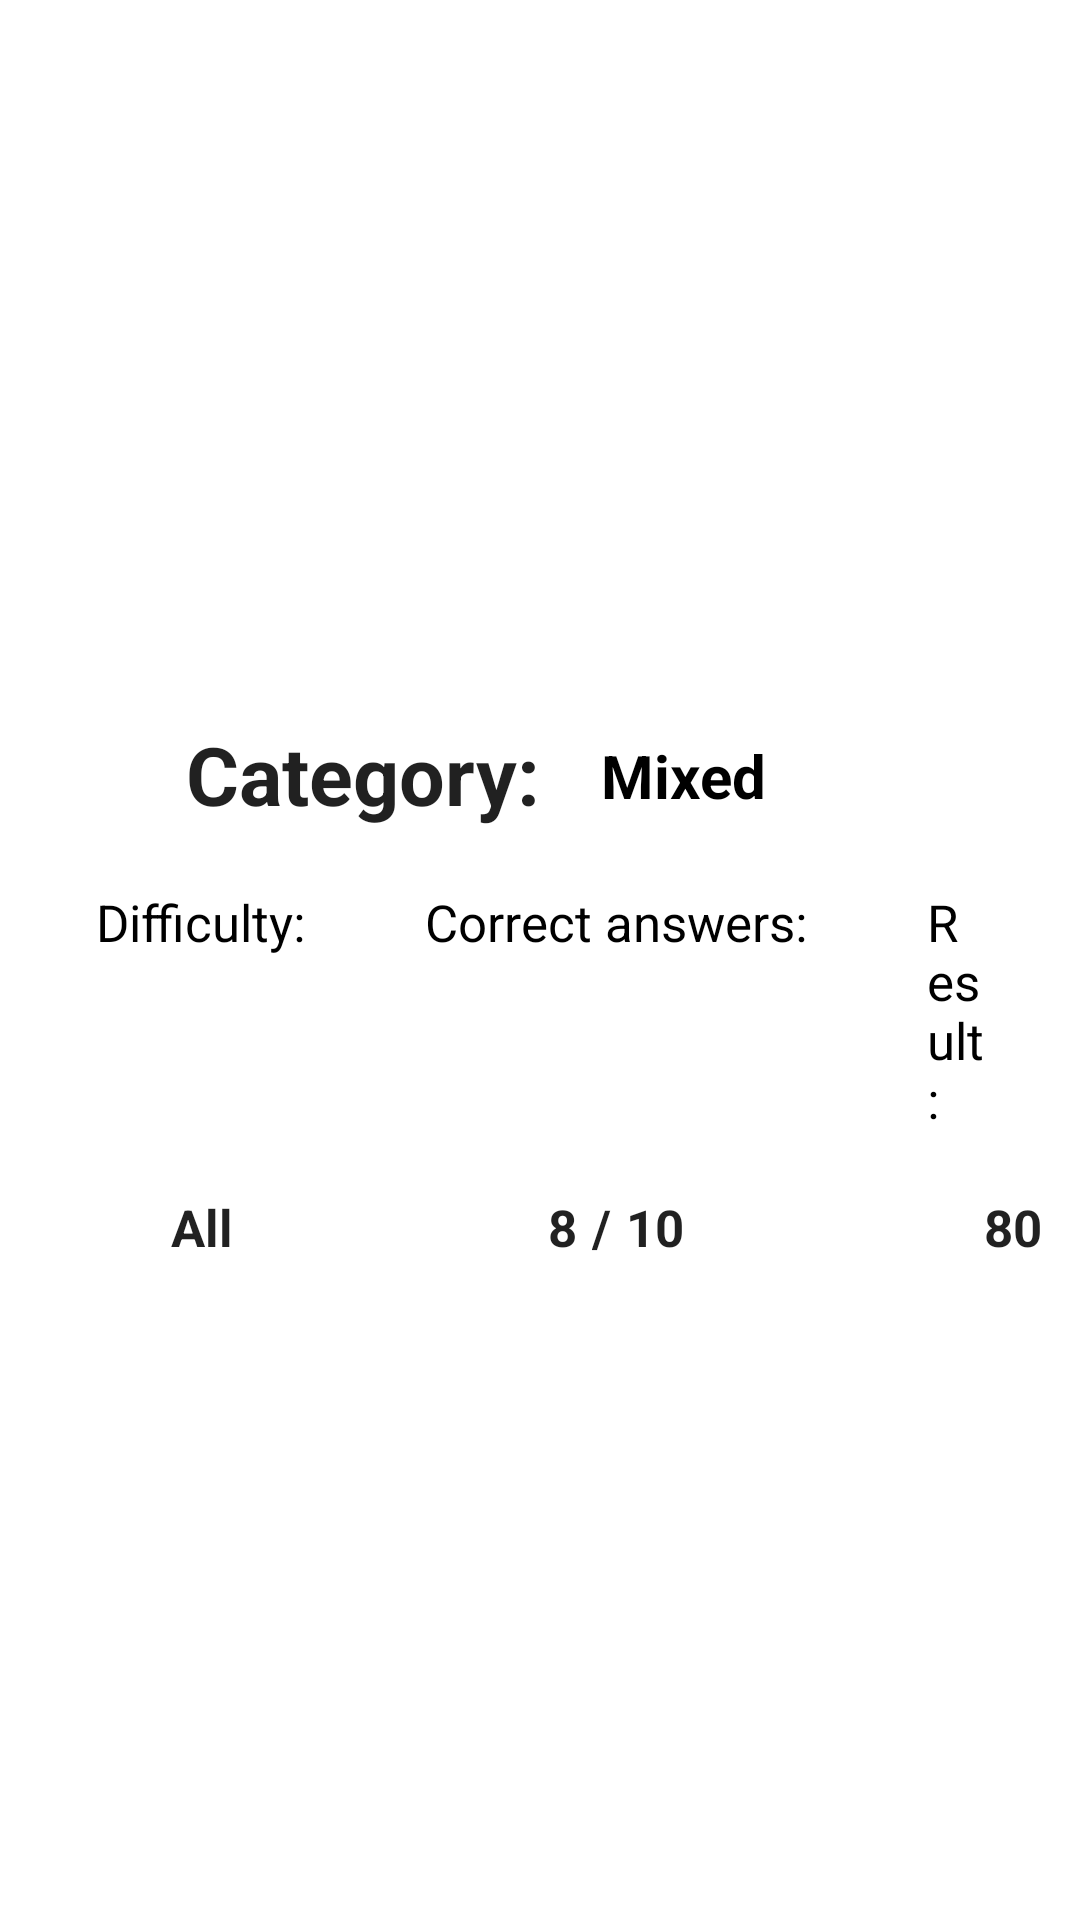

Produce the Android XML layout that renders to this screen, including the resource entries it uses.
<!-- AndroidManifest.xml: application theme AppTheme.Launcher -->
<!-- res/layout/activity_result.xml -->
<?xml version="1.0" encoding="utf-8"?>
<androidx.constraintlayout.widget.ConstraintLayout
    xmlns:android="http://schemas.android.com/apk/res/android"
    xmlns:tools="http://schemas.android.com/tools"
    android:layout_width="match_parent"
    android:layout_height="match_parent"
    xmlns:app="http://schemas.android.com/apk/res-auto"
    tools:context=".ResultActivity"
    android:background="@color/white"
    android:padding="12dp">
    <ImageView
        android:id="@+id/img_result"
        android:layout_width="200dp"
        android:layout_height="200dp"
        android:src="@drawable/ic_mask"
        app:layout_constraintStart_toStartOf="parent"
        app:layout_constraintEnd_toEndOf="parent"
        app:layout_constraintTop_toTopOf="parent"
        app:layout_constraintBottom_toBottomOf="parent"
        android:layout_marginBottom="400dp"/>
    <TextView
            android:id="@id/category"
            android:layout_width="wrap_content"
            android:layout_height="wrap_content"
            android:text="@string/category"
            style="@style/textStyle"
            app:layout_constraintTop_toBottomOf="@id/img_result"
            app:layout_constraintStart_toStartOf="parent"
            android:layout_marginStart="50dp"
            android:layout_marginTop="20dp"
            />
        <TextView
            android:id="@+id/category_result"
            android:layout_width="wrap_content"
            android:layout_height="wrap_content"
            app:layout_constraintTop_toBottomOf="@id/img_result"
            app:layout_constraintStart_toEndOf="@id/category"
            android:layout_marginTop="25dp"
            android:layout_marginStart="20dp"
            android:text="Mixed"
            android:gravity="center_horizontal"
            android:textStyle="bold"
            android:textSize="20sp"
            android:textColor="@color/black"
            />
    <LinearLayout
        android:id="@+id/txt_linear"
        android:layout_width="match_parent"
        android:layout_height="wrap_content"
        app:layout_constraintTop_toBottomOf="@id/category"
        app:layout_constraintStart_toStartOf="parent"
        app:layout_constraintEnd_toEndOf="parent">
        <TextView
            android:layout_width="wrap_content"
            android:layout_height="wrap_content"
            android:text="@string/difficulty"
            style="@style/secondaryTextstyle"
            android:textSize="17sp"/>
        <TextView
            android:layout_width="wrap_content"
            android:layout_height="wrap_content"
            android:text="@string/correctAnswers"
            style="@style/secondaryTextstyle"
            android:textSize="17sp"/>
        <TextView
            android:layout_width="wrap_content"
            android:layout_height="wrap_content"
            android:text="@string/result"
            style="@style/secondaryTextstyle"
            android:textSize="17sp"/>
    </LinearLayout>
    <LinearLayout
        android:id="@+id/result_linear"
        android:layout_width="match_parent"
        android:layout_height="wrap_content"
        app:layout_constraintTop_toBottomOf="@id/txt_linear"
        app:layout_constraintStart_toStartOf="parent"
        app:layout_constraintEnd_toEndOf="parent"
        android:layout_marginStart="20dp">
        <TextView
            android:id="@+id/result_difficulty"
            android:layout_width="wrap_content"
            android:layout_height="wrap_content"
            android:text="All"
            style="@style/textStyle"
            android:textSize="17sp"
            android:layout_marginStart="25dp"
            />
        <TextView
            android:id="@+id/correct_answers"
            android:layout_width="wrap_content"
            android:layout_height="wrap_content"
            android:text="8"
            style="@style/textStyle"
            android:textSize="17sp"
            android:layout_marginStart="105dp"
            />
        <TextView
            android:layout_width="wrap_content"
            android:layout_height="wrap_content"
            android:text="/"
            style="@style/textStyle"
            android:textSize="17sp"
            android:layout_marginStart="5dp"
            />
        <TextView
            android:id="@+id/total_quiestion"
            android:layout_width="wrap_content"
            android:layout_height="wrap_content"
            android:text="10"
            style="@style/textStyle"
            android:textSize="17sp"
            android:layout_marginStart="5dp"
            />
        <TextView
            android:id="@+id/result"
            android:layout_width="wrap_content"
            android:layout_height="wrap_content"
            android:text="80"
            style="@style/textStyle"
            android:textSize="17sp"
            android:layout_marginStart="100dp"
            />
        <TextView
            android:layout_width="wrap_content"
            android:layout_height="wrap_content"
            android:text="%"
            style="@style/textStyle"
            android:textSize="17sp"/>
    </LinearLayout>

<Button
    android:id="@+id/finish_btn"
    android:layout_width="wrap_content"
    android:layout_height="wrap_content"
    android:background="@drawable/btn_background"
    android:text="@string/finish"
    android:textSize="17sp"
    android:textStyle="bold"
    android:textColor="@color/white"
    android:backgroundTint="@color/green"
    app:layout_constraintTop_toBottomOf="@id/result_linear"
    app:layout_constraintStart_toStartOf="parent"
    app:layout_constraintEnd_toEndOf="parent"
    android:layout_marginTop="170dp"/>

    </androidx.constraintlayout.widget.ConstraintLayout>
<!-- resources referenced by this layout -->
<resources>
  <color name="black">#000000</color>
  <color name="green">#4CE2A7</color>
  <color name="white">#ffffff</color>
  <string name="category">Category: </string>
  <string name="correctAnswers">Correct answers:</string>
  <string name="difficulty">Difficulty:</string>
  <string name="finish">Finish</string>
  <string name="result">Result:</string>
  <style name="secondaryTextstyle" parent="TextAppearance.AppCompat">
          <item name="android:textColor">?attr/titleTextColor</item>
          <item name="android:textSize">15sp</item>
          <item name="android:layout_margin">20sp</item>
      </style>
  <style name="textStyle" parent="TextAppearance.AppCompat">
          <item name="android:textSize">27sp</item>
          <item name="titleTextColor">?attr/titleTextColor</item>
          <item name="android:textStyle">bold</item>
      </style>
  <style name="AppTheme.Launcher">
      <item name="android:windowBackground">@drawable/ic_launch_screen</item>
      </style>
</resources>
